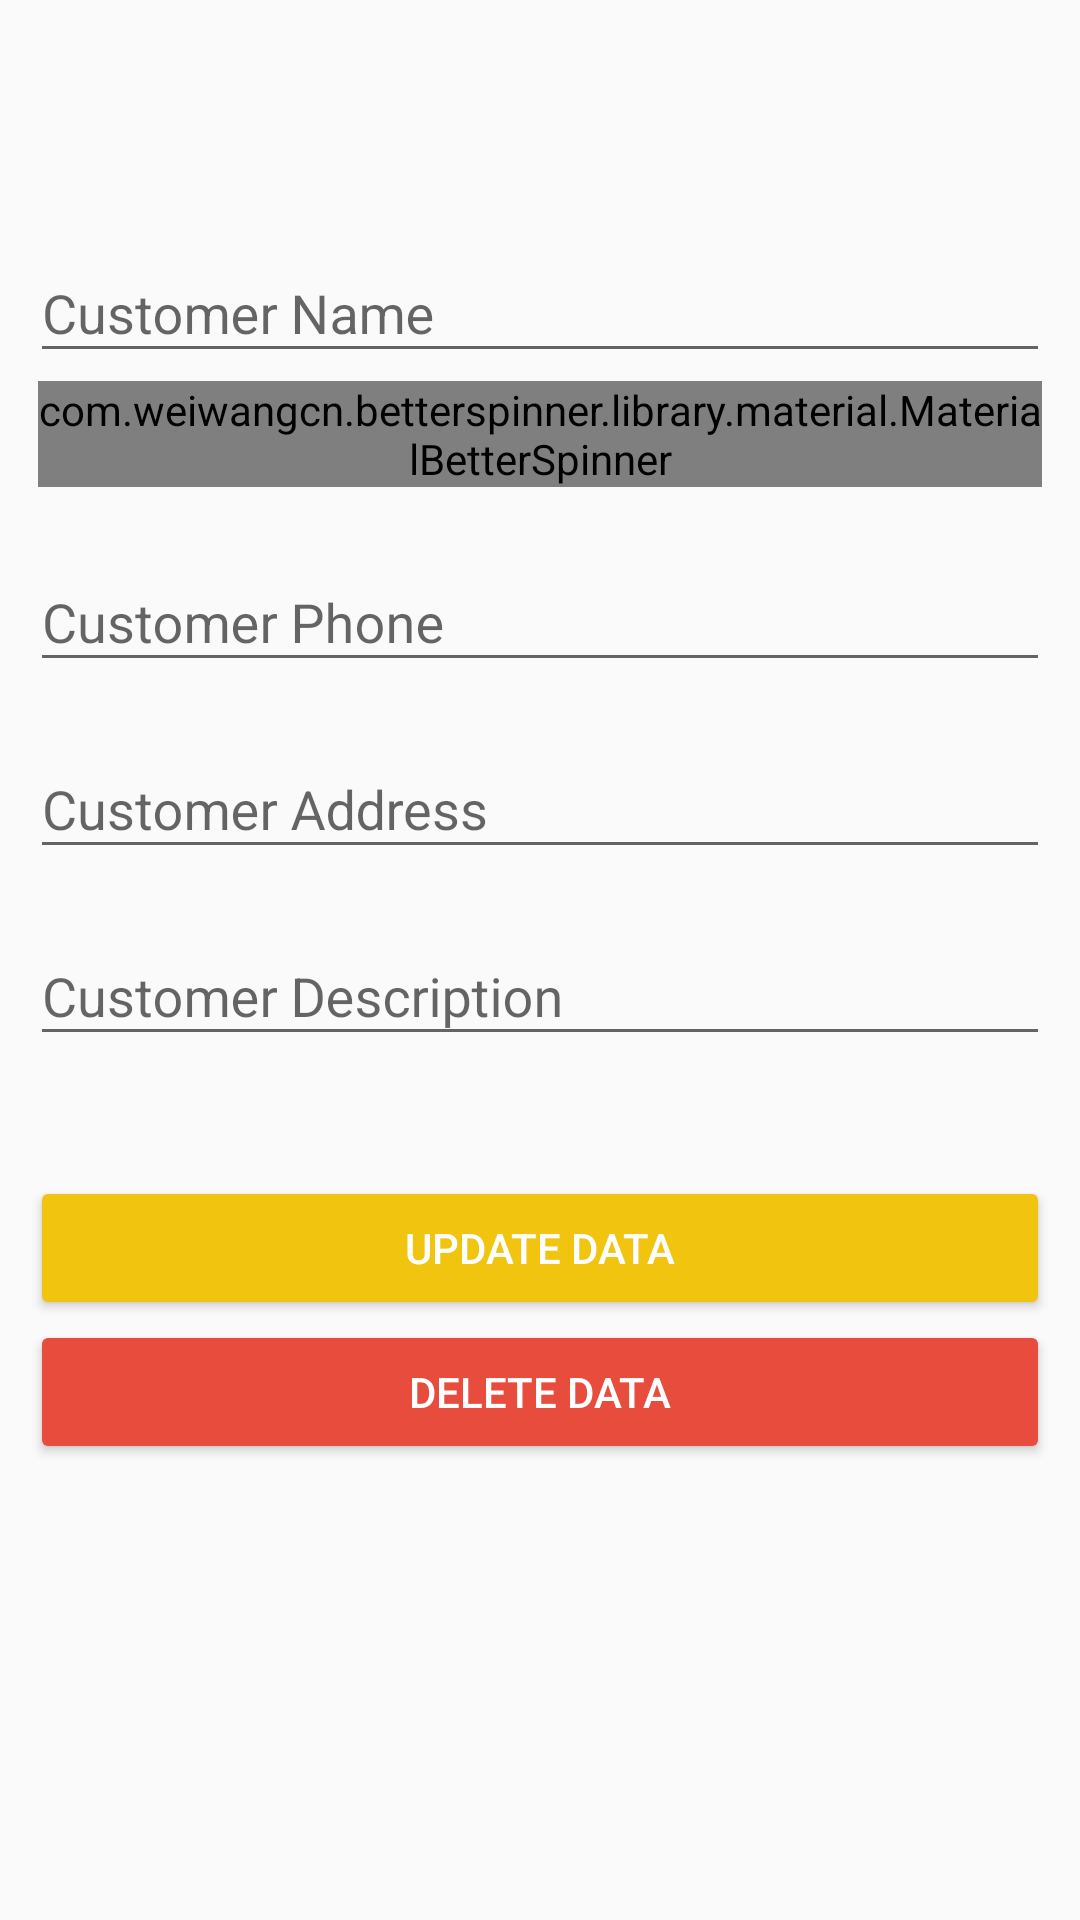

The Android layout XML behind this screen, and the referenced resources:
<!-- AndroidManifest.xml: activity theme AppTheme2 -->
<!-- res/layout/activity_customer_detail.xml -->
<android.support.design.widget.CoordinatorLayout
    xmlns:tools="http://schemas.android.com/tools"
    xmlns:android="http://schemas.android.com/apk/res/android"
    android:layout_width="fill_parent"
    android:layout_height="match_parent"
    android:id="@+id/detailCustCoordinat"
    xmlns:app="http://schemas.android.com/apk/res-auto">

    <ScrollView

        android:layout_width="match_parent"
        android:layout_height="match_parent" >

        <LinearLayout
            android:layout_marginTop="52dp"
            android:padding="10dp"
            android:layout_width="match_parent"
            android:layout_height="wrap_content"
            android:layout_gravity="top"
            android:orientation="vertical" >

            <TextView
                android:id="@+id/txtCustIdDetail"
                android:gravity="center_vertical"
                android:layout_width="100dp"
                android:layout_height="50dp"
                android:layout_weight="3"
                android:visibility="gone"
                android:background="@android:drawable/editbox_background"
                android:hint="Customer ID" />

            <android.support.design.widget.TextInputLayout
                android:id="@+id/input_custNameDetail"
                android:layout_width="match_parent"
                android:layout_height="wrap_content"
                android:paddingTop="10dp">

                <EditText
                    android:id="@+id/txtCustNameDetail"
                    android:layout_width="match_parent"
                    android:layout_height="wrap_content"
                    android:hint="@string/hint_custName"
                    android:inputType="textCapWords"/>
            </android.support.design.widget.TextInputLayout>

            <com.weiwangcn.betterspinner.library.material.MaterialBetterSpinner
                android:id="@+id/txtCustStDetail"
                android:layout_width="fill_parent"
                android:layout_height="wrap_content"
                android:hint="@string/hint_custSt"
                app:met_floatingLabel="normal"
                android:textColorHint="#CFD8DC"
                android:gravity="start"
                android:layout_margin="2.5dp"
                />

            <android.support.design.widget.TextInputLayout
                android:id="@+id/input_custPhoneDetail"
                android:layout_width="match_parent"
                android:layout_height="wrap_content"
                android:paddingTop="10dp">

                <EditText
                    android:id="@+id/txtCustPhoneDetail"
                    android:layout_width="match_parent"
                    android:layout_height="wrap_content"
                    android:hint="@string/hint_custPhone"
                    android:inputType="phone" />
            </android.support.design.widget.TextInputLayout>

            <android.support.design.widget.TextInputLayout
                android:id="@+id/input_custAddressDetail"
                android:layout_width="match_parent"
                android:layout_height="wrap_content"
                android:paddingTop="10dp">

                <EditText
                    android:id="@+id/txtCustAddressDetail"
                    android:layout_width="match_parent"
                    android:layout_height="wrap_content"
                    android:hint="@string/hint_custAddress"
                    android:inputType="textMultiLine"/>
            </android.support.design.widget.TextInputLayout>

            <android.support.design.widget.TextInputLayout
                android:id="@+id/input_custDescDetail"
                android:layout_width="match_parent"
                android:layout_height="wrap_content"
                android:paddingTop="10dp">

                <EditText
                    android:id="@+id/txtCustDescDetail"
                    android:layout_width="match_parent"
                    android:layout_height="wrap_content"
                    android:hint="@string/hint_custDesc"
                    android:inputType="textMultiLine"/>
            </android.support.design.widget.TextInputLayout>

            <Button
                android:id="@+id/btnupdateCustDetail"
                android:layout_width="fill_parent"
                android:layout_height="wrap_content"
                android:layout_marginTop="40dp"
                android:backgroundTint="#f1c40f"
                android:text="Update Data"
                android:textColor="@android:color/white"/>
            <Button
                android:id="@+id/btndeleteCustDetail"
                android:layout_width="fill_parent"
                android:layout_height="wrap_content"
                android:layout_marginBottom="20dp"
                android:backgroundTint="#e74c3c"
                android:text="Delete Data"
                android:textColor="@android:color/white"/>
        </LinearLayout>
    </ScrollView>
</android.support.design.widget.CoordinatorLayout>
<!-- resources referenced by this layout -->
<resources>
  <string name="hint_custAddress">Customer Address</string>
  <string name="hint_custDesc">Customer Description</string>
  <string name="hint_custName">Customer Name</string>
  <string name="hint_custPhone">Customer Phone</string>
  <string name="hint_custSt">Customer Status</string>
  <style name="AppTheme2" parent="Theme.AppCompat.Light.DarkActionBar">
          
          <item name="android:windowActionBar">false</item>
          <item name="android:windowNoTitle">true</item>
          <item name="android:windowActionBarOverlay">true</item>
          <item name="windowActionBarOverlay">true</item>
          <item name="elevation">0dp</item>
          <item name="android:background">@android:color/transparent</item>
          <item name="colorPrimary">@color/colorPrimary</item>
          <item name="colorPrimaryDark">@color/colorPrimaryDark</item>
          <item name="android:icon">@color/colorAccent</item>
      </style>
  <color name="colorPrimary">#ef5350</color>
  <color name="colorPrimaryDark">#e53935</color>
  <color name="colorAccent">#FF80AB</color>
</resources>
